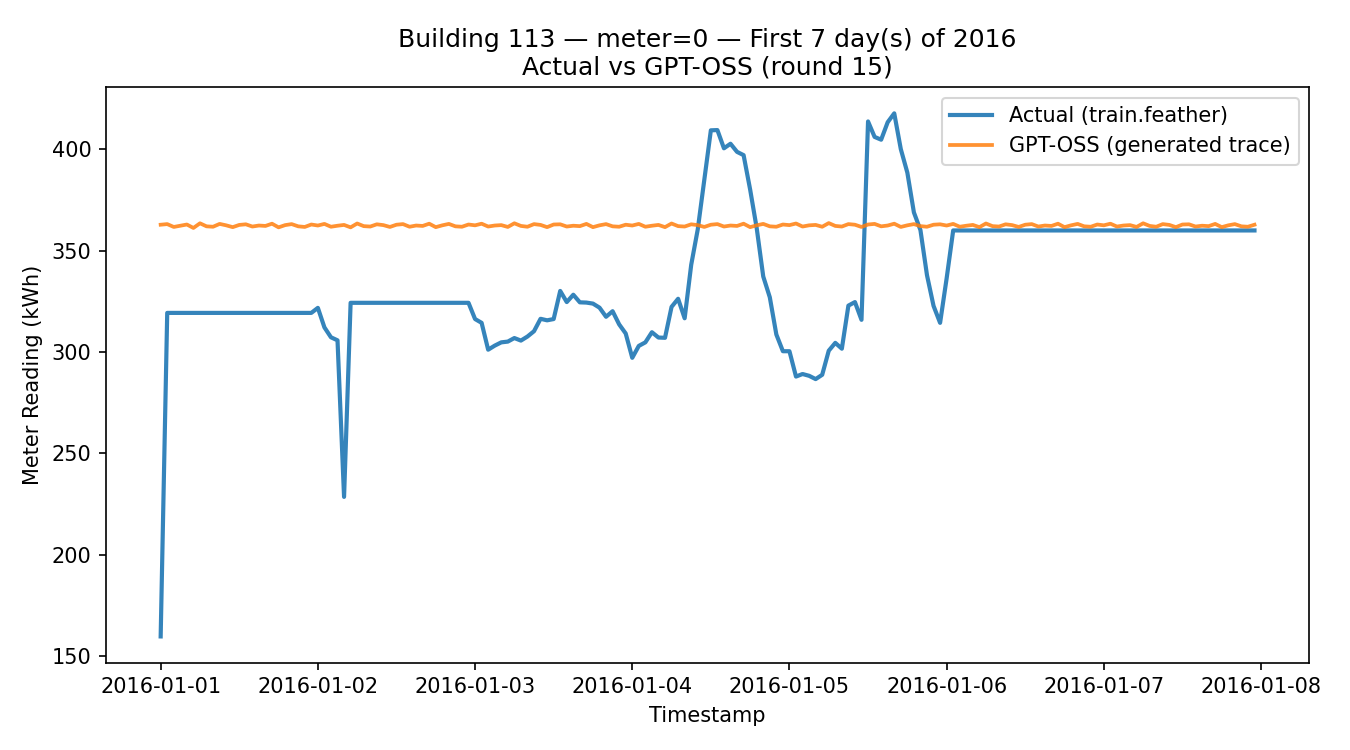

The file beside this chart, header and first rows:
timestamp, meter_reading_actual, meter_reading_llm
2016-01-01 00:00:00, 159.6, 362.8
2016-01-01 01:00:00, 319.3, 363.1
2016-01-01 02:00:00, 319.3, 361.7
2016-01-01 03:00:00, 319.3, 362.3
2016-01-01 04:00:00, 319.3, 362.9
2016-01-01 05:00:00, 319.3, 361.2
2016-01-01 06:00:00, 319.3, 363.5
2016-01-01 07:00:00, 319.3, 362.0
2016-01-01 08:00:00, 319.3, 361.8
2016-01-01 09:00:00, 319.3, 363.2
2016-01-01 10:00:00, 319.3, 362.5
2016-01-01 11:00:00, 319.3, 361.6
2016-01-01 12:00:00, 319.3, 362.7
2016-01-01 13:00:00, 319.3, 363.0
2016-01-01 14:00:00, 319.3, 361.9
2016-01-01 15:00:00, 319.3, 362.4
2016-01-01 16:00:00, 319.3, 362.2
2016-01-01 17:00:00, 319.3, 363.3
2016-01-01 18:00:00, 319.3, 361.5
2016-01-01 19:00:00, 319.3, 362.6
2016-01-01 20:00:00, 319.3, 363.1
2016-01-01 21:00:00, 319.3, 362.0
2016-01-01 22:00:00, 319.3, 361.7
2016-01-01 23:00:00, 319.3, 362.9
2016-01-02 00:00:00, 321.8, 362.4
2016-01-02 01:00:00, 312.1, 363.2
2016-01-02 02:00:00, 307.2, 361.8
2016-01-02 03:00:00, 305.8, 362.3
2016-01-02 04:00:00, 228.5, 362.7
2016-01-02 05:00:00, 324.3, 361.5
2016-01-02 06:00:00, 324.3, 363.4
2016-01-02 07:00:00, 324.3, 362.1
2016-01-02 08:00:00, 324.3, 361.9
2016-01-02 09:00:00, 324.3, 363.0
2016-01-02 10:00:00, 324.3, 362.6
2016-01-02 11:00:00, 324.3, 361.7
2016-01-02 12:00:00, 324.3, 362.8
2016-01-02 13:00:00, 324.3, 363.1
2016-01-02 14:00:00, 324.3, 361.8
2016-01-02 15:00:00, 324.3, 362.4
2016-01-02 16:00:00, 324.3, 362.2
2016-01-02 17:00:00, 324.3, 363.3
2016-01-02 18:00:00, 324.3, 361.6
2016-01-02 19:00:00, 324.3, 362.5
2016-01-02 20:00:00, 324.3, 363.2
2016-01-02 21:00:00, 324.3, 362.0
2016-01-02 22:00:00, 324.3, 361.8
2016-01-02 23:00:00, 324.3, 362.9
2016-01-03 00:00:00, 316.3, 362.5
2016-01-03 01:00:00, 314.4, 363.3
2016-01-03 02:00:00, 301.1, 361.9
2016-01-03 03:00:00, 303.1, 362.4
2016-01-03 04:00:00, 304.8, 362.6
2016-01-03 05:00:00, 305.1, 361.7
2016-01-03 06:00:00, 306.9, 363.5
2016-01-03 07:00:00, 305.6, 362.2
2016-01-03 08:00:00, 307.6, 361.8
2016-01-03 09:00:00, 310.2, 363.1
2016-01-03 10:00:00, 316.4, 362.7
2016-01-03 11:00:00, 315.6, 361.6
... 108 more rows
